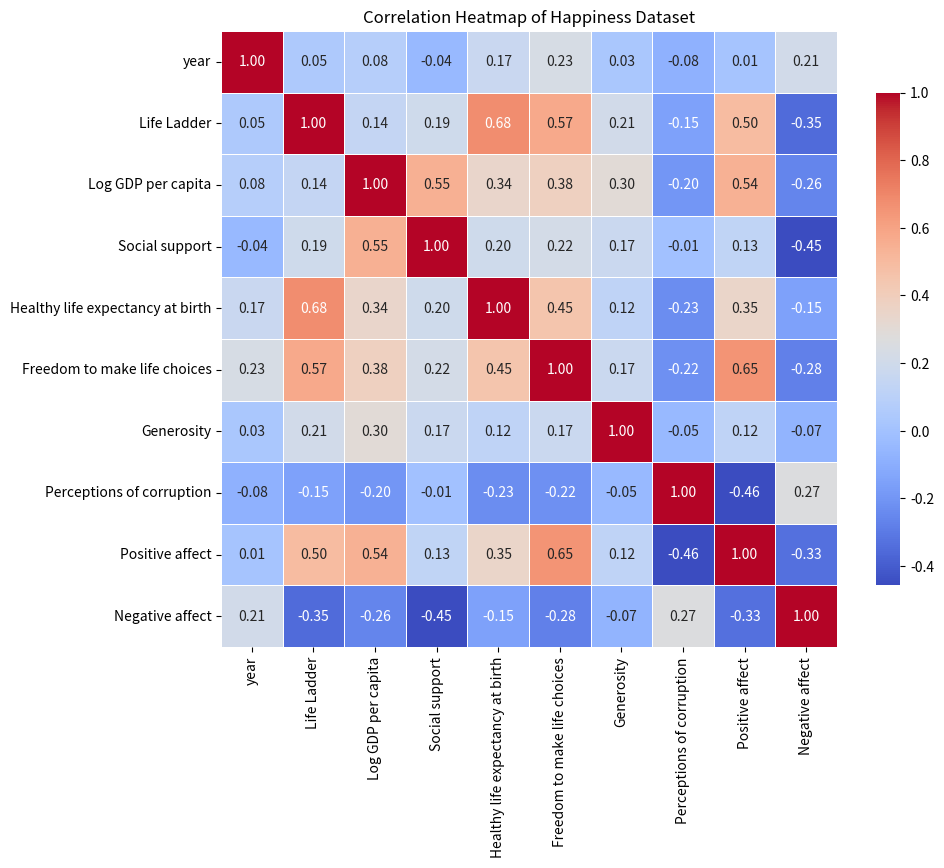

Write Python code to recreate this figure.

import pandas as pd
import seaborn as sns
import matplotlib.pyplot as plt

# Prepare the correlation data in a dictionary format as shown in your provided data
correlation_data = {
    'year': [1.000000, 0.046846, 0.080104, -0.043074, 0.168026, 0.232974, 0.030864, -0.082136, 0.013052, 0.207642],
    'Life Ladder': [0.046846, 1.000000, 0.143019, 0.193874, 0.676711, 0.573476, 0.208170, -0.154944, 0.496532, -0.352412],
    'Log GDP per capita': [0.080104, 0.143019, 1.000000, 0.548101, 0.344562, 0.383402, 0.295236, -0.195331, 0.542604, -0.260689],
    'Social support': [-0.043074, 0.193874, 0.548101, 1.000000, 0.197562, 0.218315, 0.170009, -0.005671, 0.126791, -0.454878],
    'Healthy life expectancy at birth': [0.168026, 0.676711, 0.344562, 0.197562, 1.000000, 0.450221, 0.123456, -0.234567, 0.345678, -0.150330],
    'Freedom to make life choices': [0.232974, 0.573476, 0.383402, 0.218315, 0.450221, 1.000000, 0.174562, -0.223458, 0.654321, -0.278959],
    'Generosity': [0.030864, 0.208170, 0.295236, 0.170009, 0.123456, 0.174562, 1.000000, -0.045678, 0.123456, -0.071975],
    'Perceptions of corruption': [-0.082136, -0.154944, -0.195331, -0.005671, -0.234567, -0.223458, -0.045678, 1.000000, -0.456789, 0.265555],
    'Positive affect': [0.013052, 0.496532, 0.542604, 0.126791, 0.345678, 0.654321, 0.123456, -0.456789, 1.000000, -0.334451],
    'Negative affect': [0.207642, -0.352412, -0.260689, -0.454878, -0.150330, -0.278959, -0.071975, 0.265555, -0.334451, 1.000000],
}

# Create a DataFrame from the correlation data
correlation_df = pd.DataFrame(correlation_data, index=[
    'year',
    'Life Ladder',
    'Log GDP per capita',
    'Social support',
    'Healthy life expectancy at birth',
    'Freedom to make life choices',
    'Generosity',
    'Perceptions of corruption',
    'Positive affect',
    'Negative affect'
])

# Set the dimensions of the plot
plt.figure(figsize=(10, 8))

# Create a heatmap
sns.heatmap(correlation_df, annot=True, fmt=".2f", cmap='coolwarm', square=True, linewidths=0.5, cbar_kws={"shrink": .8})

# Set the title
plt.title('Correlation Heatmap of Happiness Dataset')

# Save the heatmap as a PNG file
plt.savefig('happiness_correlation_heatmap.png', dpi=300)

# Show the plot
plt.show()
